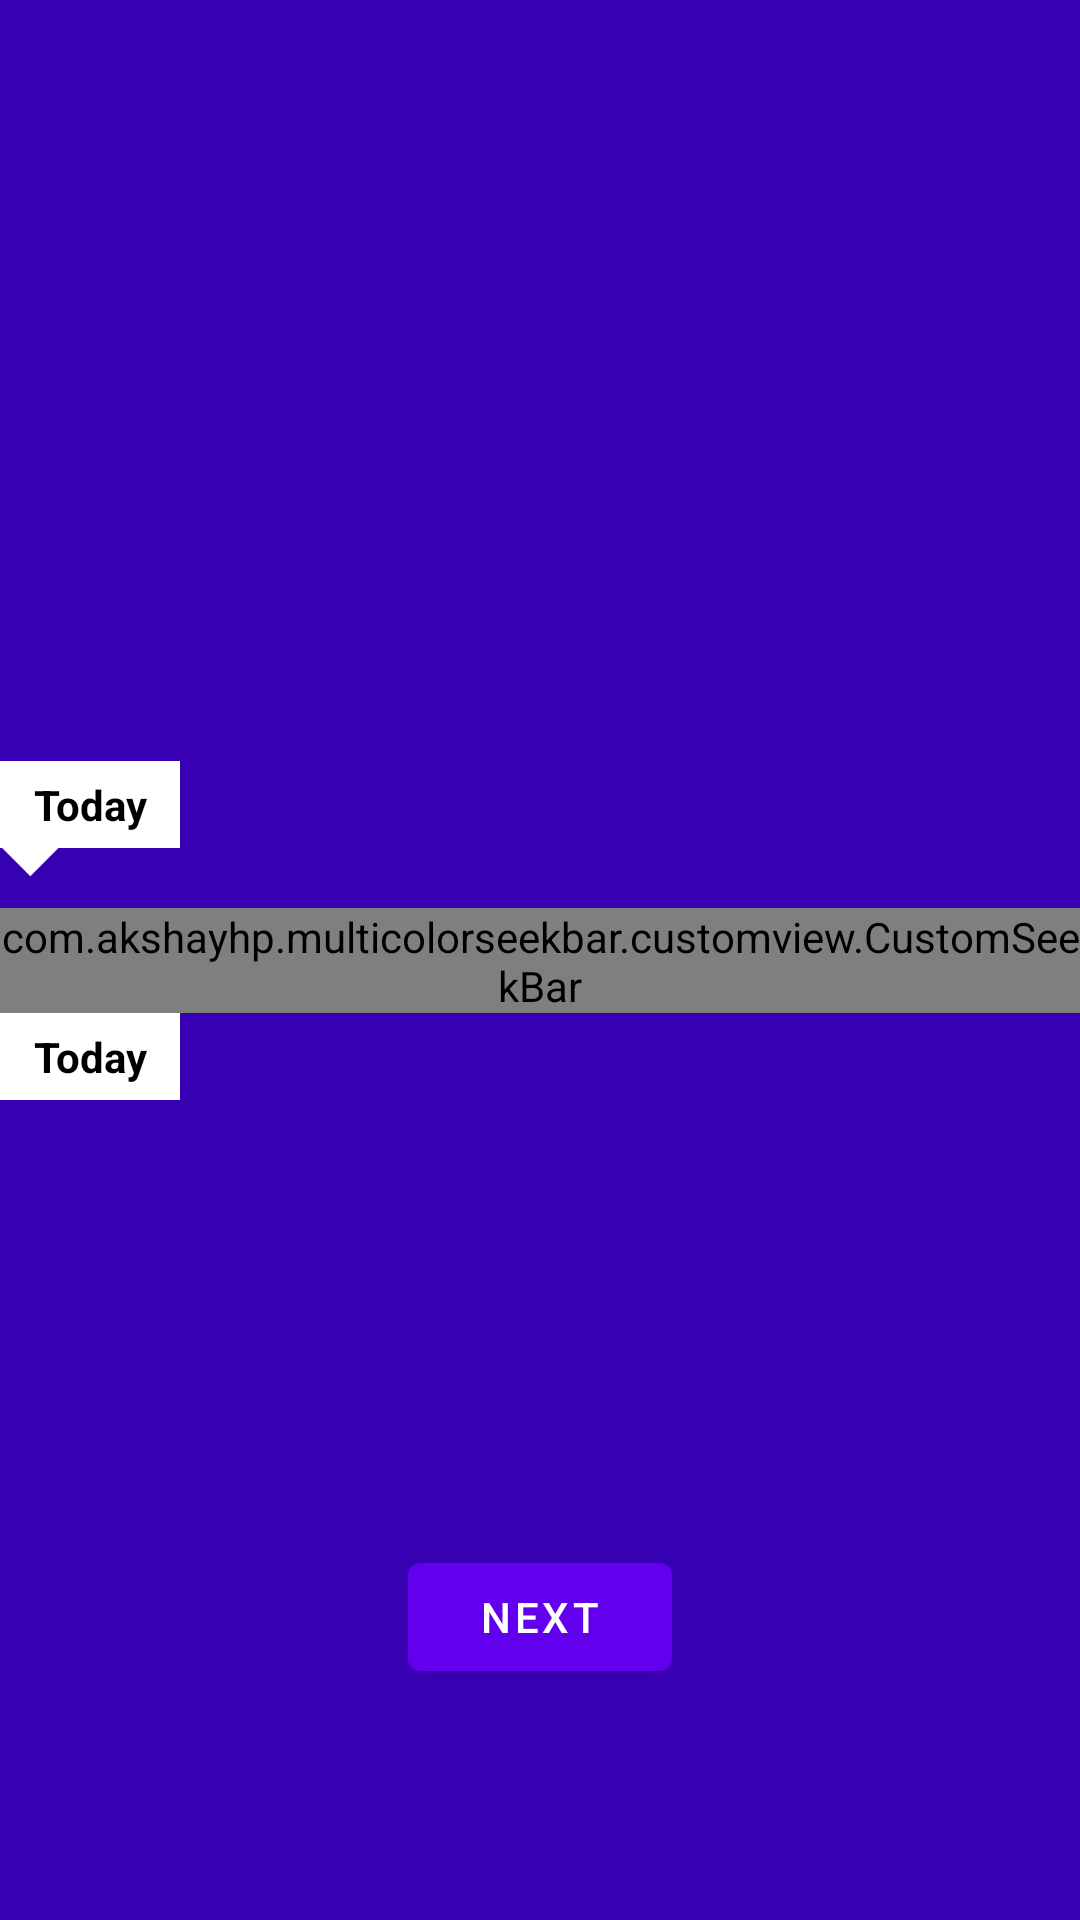

The Android layout XML behind this screen, and the referenced resources:
<!-- AndroidManifest.xml: application theme Theme.MultiColorSeekBar -->
<!-- res/layout/fragment_first.xml -->
<?xml version="1.0" encoding="utf-8"?>
<androidx.constraintlayout.widget.ConstraintLayout xmlns:android="http://schemas.android.com/apk/res/android"
    xmlns:app="http://schemas.android.com/apk/res-auto"
    xmlns:tools="http://schemas.android.com/tools"
    android:layout_width="match_parent"
    android:background="@color/purple_700"
    android:layout_height="match_parent"
    tools:context=".FirstFragment">


    <RelativeLayout
        android:layout_width="wrap_content"
        android:layout_height="wrap_content"
        android:background="@android:color/transparent"
        android:id="@+id/marker_top"
        app:layout_constraintLeft_toLeftOf="parent"
        app:layout_constraintBottom_toTopOf="@id/customSeekBar">

        <TextView
            android:layout_width="wrap_content"
            android:layout_height="wrap_content"
            android:id="@+id/text_top_marker"
            android:gravity="center"
            android:textStyle="bold"
            android:paddingRight="11dp"
            android:paddingLeft="11dp"
            android:paddingTop="5dp"
            android:paddingBottom="5dp"
            android:textColor="@android:color/black"
            android:background="@drawable/marker"
            android:text="Today"/>

        <View
            android:layout_width="20dp"
            android:layout_height="20dp"
            android:id="@+id/shape_arrow"
            android:gravity="center"
            android:layout_below="@id/text_top_marker"
            android:background="@drawable/arrow"/>

    </RelativeLayout>

    <com.example.multicolorseekbar.customview.CustomSeekBar
        android:id="@+id/customSeekBar"
        android:layout_width="match_parent"
        android:layout_height="35dp"
        android:max="100"
        android:progressDrawable="@android:color/transparent"
        android:splitTrack="true"
        android:thumb="@drawable/thumb"
        android:thumbOffset="16dp"
        app:layout_constraintBottom_toBottomOf="parent"
        app:layout_constraintTop_toTopOf="parent"/>

    <Button
        android:id="@+id/button_first"
        android:layout_width="wrap_content"
        android:layout_height="wrap_content"
        android:text="@string/next"
        app:layout_constraintBottom_toBottomOf="parent"
        app:layout_constraintEnd_toEndOf="parent"
        app:layout_constraintStart_toStartOf="parent"
        android:layout_marginTop="100dp"
        app:layout_constraintTop_toBottomOf="@id/customSeekBar" />

    <RelativeLayout
        android:layout_width="wrap_content"
        android:layout_height="wrap_content"
        android:background="@android:color/transparent"
        android:id="@+id/marker_bottom"
        app:layout_constraintLeft_toLeftOf="parent"
        app:layout_constraintTop_toBottomOf="@id/customSeekBar">

        <TextView
            android:layout_width="wrap_content"
            android:layout_height="wrap_content"
            android:id="@+id/text_bottom_marker"
            android:gravity="center"
            android:textStyle="bold"
            android:paddingRight="11dp"
            android:paddingLeft="11dp"
            android:paddingTop="5dp"
            android:paddingBottom="5dp"
            android:textColor="@android:color/black"
            android:background="@drawable/marker"
            android:text="Today"/>

    </RelativeLayout>
   </androidx.constraintlayout.widget.ConstraintLayout>
<!-- resources referenced by this layout -->
<resources>
  <color name="purple_700">#FF3700B3</color>
  <!-- drawable arrow (drawable) -->
  <?xml version="1.0" encoding="utf-8"?>
  <layer-list xmlns:android="http://schemas.android.com/apk/res/android">
  
      <item>
          <rotate
              android:fromDegrees="-135"
              android:toDegrees="45"
              android:pivotX="35%"
              android:pivotY="13%">
              <shape>
                  <solid
                      android:shape="rectangle"
                      android:color="@color/white" />
              </shape>
          </rotate>
      </item>
  
  </layer-list>
  <!-- drawable marker (drawable) -->
  <?xml version="1.0" encoding="utf-8"?>
  <layer-list xmlns:android="http://schemas.android.com/apk/res/android">
  
      <item>
          <rotate
              android:fromDegrees="0"
              android:pivotX="50%"
              android:pivotY="50%">
              <shape>
                  <solid
                      android:shape="rectangle"
                      android:color="@color/white" />
              </shape>
          </rotate>
      </item>
  
  
  </layer-list>
  <!-- drawable thumb (drawable) -->
  <?xml version="1.0" encoding="utf-8"?>
  <layer-list xmlns:android="http://schemas.android.com/apk/res/android">
      
      <item android:gravity="left" >
          <shape android:shape="rectangle" >
              <solid android:color="@color/white"/>
              <size android:height="35dp"/>
              <size android:width="2dp"/>
          </shape>
      </item>
  </layer-list>
  <string name="next">Next</string>
  <style name="Theme.MultiColorSeekBar" parent="Theme.MaterialComponents.DayNight.DarkActionBar">
          
          <item name="colorPrimary">@color/purple_500</item>
          <item name="colorPrimaryVariant">@color/purple_700</item>
          <item name="colorOnPrimary">@color/white</item>
          
          <item name="colorSecondary">@color/teal_200</item>
          <item name="colorSecondaryVariant">@color/teal_700</item>
          <item name="colorOnSecondary">@color/black</item>
          
          <item name="android:statusBarColor" tools:targetApi="l">?attr/colorPrimaryVariant</item>
          
      </style>
  <color name="white">#FFFFFFFF</color>
  <color name="purple_500">#FF6200EE</color>
  <color name="teal_200">#FF03DAC5</color>
  <color name="teal_700">#FF018786</color>
  <color name="black">#FF000000</color>
</resources>
